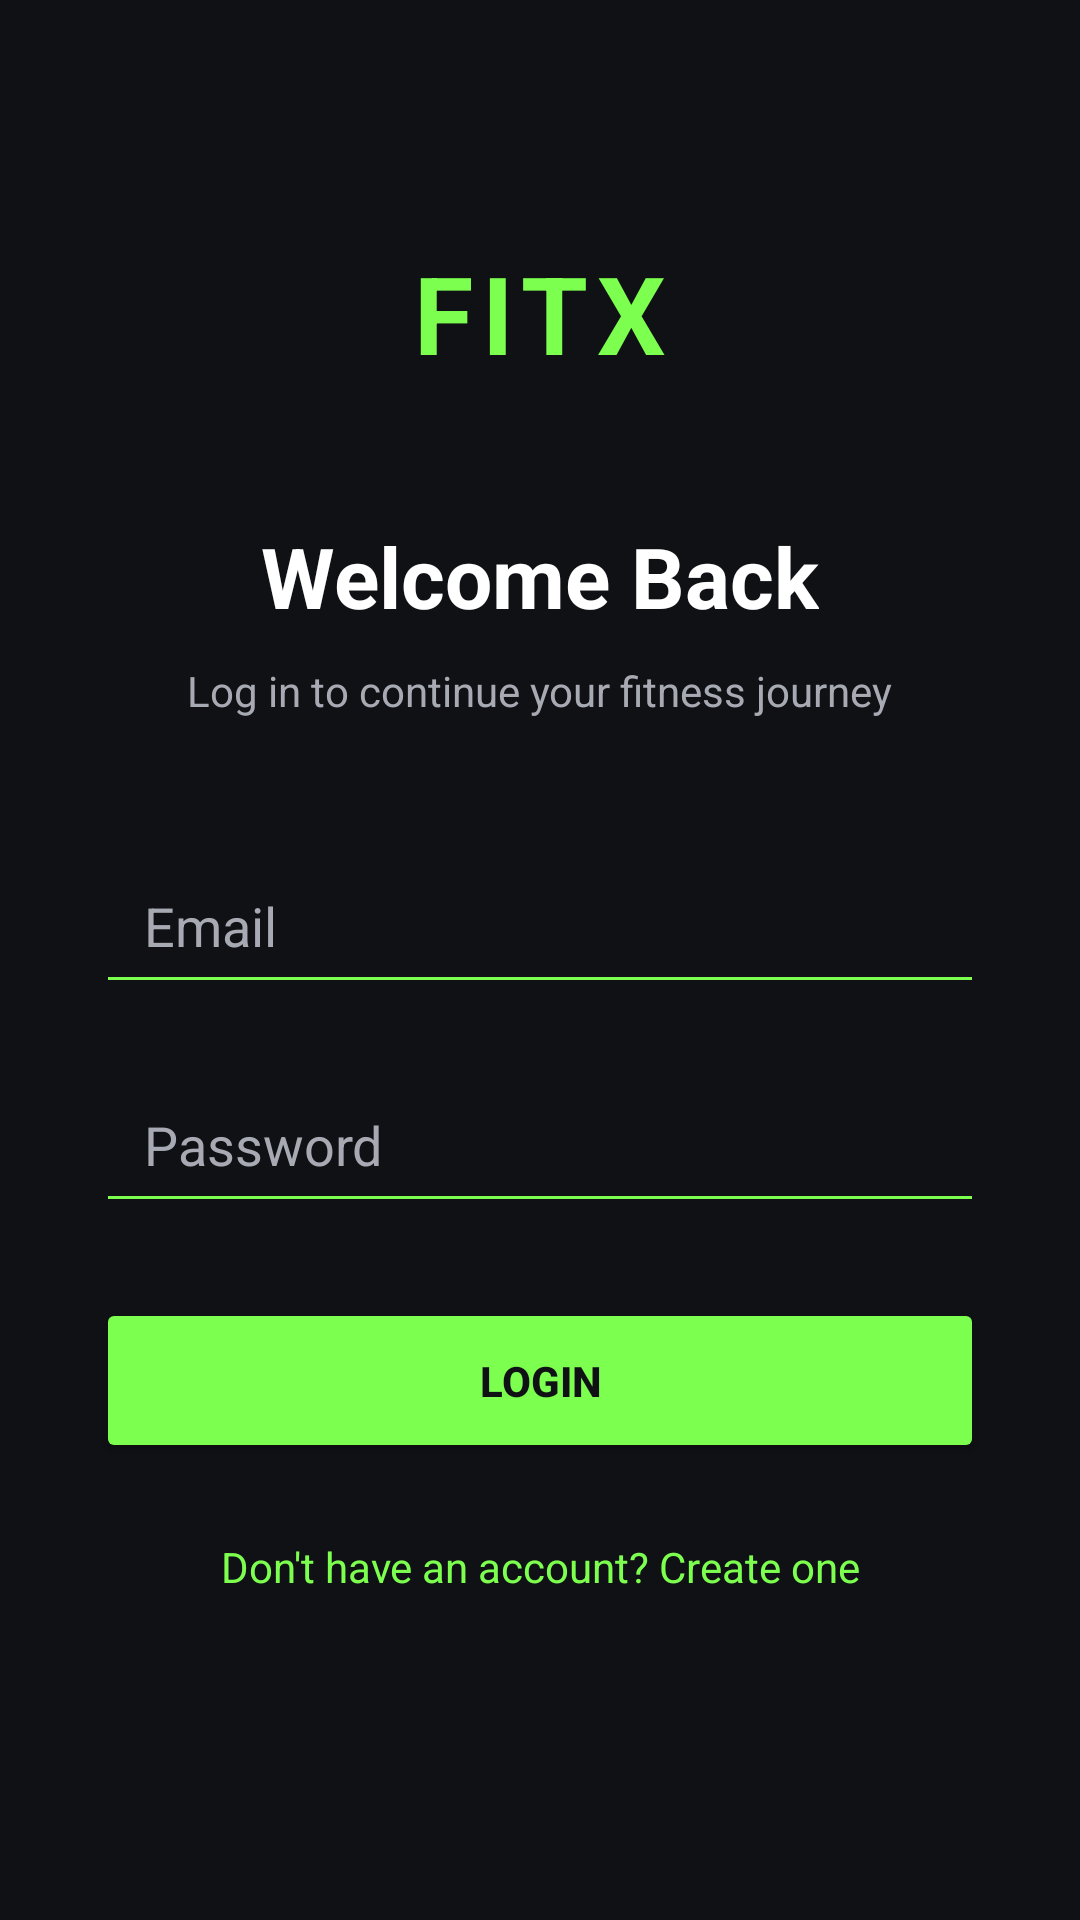

Here is an Android app screen rendered from its layout file. Give the layout XML and the strings, colors and styles it references.
<!-- AndroidManifest.xml: application theme Theme.FitX -->
<!-- res/layout/activity_login.xml -->
<?xml version="1.0" encoding="utf-8"?>
<androidx.constraintlayout.widget.ConstraintLayout
    xmlns:android="http://schemas.android.com/apk/res/android"
    xmlns:app="http://schemas.android.com/apk/res-auto"
    android:layout_width="match_parent"
    android:layout_height="match_parent"
    android:background="@color/fitx_black">

    <TextView
        android:id="@+id/tvLoginLogo"
        android:layout_width="wrap_content"
        android:layout_height="wrap_content"
        android:text="FITX"
        android:textColor="@color/fitx_primary"
        android:textSize="36sp"
        android:textStyle="bold"
        android:letterSpacing="0.08"
        app:layout_constraintTop_toTopOf="parent"
        app:layout_constraintStart_toStartOf="parent"
        app:layout_constraintEnd_toEndOf="parent"
        android:layout_marginTop="80dp" />

    <TextView
        android:id="@+id/tvWelcome"
        android:layout_width="wrap_content"
        android:layout_height="wrap_content"
        android:text="Welcome Back"
        android:textColor="@color/fitx_white"
        android:textSize="28sp"
        android:textStyle="bold"
        app:layout_constraintTop_toBottomOf="@id/tvLoginLogo"
        app:layout_constraintStart_toStartOf="parent"
        app:layout_constraintEnd_toEndOf="parent"
        android:layout_marginTop="45dp" />

    <TextView
        android:id="@+id/tvLoginDescription"
        android:layout_width="wrap_content"
        android:layout_height="wrap_content"
        android:text="Log in to continue your fitness journey"
        android:textColor="@color/fitx_gray"
        android:textSize="14sp"
        app:layout_constraintTop_toBottomOf="@id/tvWelcome"
        app:layout_constraintStart_toStartOf="parent"
        app:layout_constraintEnd_toEndOf="parent"
        android:layout_marginTop="10dp" />

    <EditText
        android:id="@+id/etEmail"
        android:layout_width="0dp"
        android:layout_height="55dp"
        android:hint="Email"
        android:inputType="textEmailAddress"
        android:paddingStart="16dp"
        android:paddingEnd="16dp"
        android:textColor="@color/fitx_white"
        android:textColorHint="@color/fitx_gray"
        android:backgroundTint="@color/fitx_primary"
        app:layout_constraintTop_toBottomOf="@id/tvLoginDescription"
        app:layout_constraintStart_toStartOf="parent"
        app:layout_constraintEnd_toEndOf="parent"
        android:layout_marginStart="32dp"
        android:layout_marginEnd="32dp"
        android:layout_marginTop="40dp" />

    <EditText
        android:id="@+id/etPassword"
        android:layout_width="0dp"
        android:layout_height="55dp"
        android:hint="Password"
        android:inputType="textPassword"
        android:paddingStart="16dp"
        android:paddingEnd="16dp"
        android:textColor="@color/fitx_white"
        android:textColorHint="@color/fitx_gray"
        android:backgroundTint="@color/fitx_primary"
        app:layout_constraintTop_toBottomOf="@id/etEmail"
        app:layout_constraintStart_toStartOf="parent"
        app:layout_constraintEnd_toEndOf="parent"
        android:layout_marginStart="32dp"
        android:layout_marginEnd="32dp"
        android:layout_marginTop="18dp" />

    <Button
        android:id="@+id/btnLogin"
        android:layout_width="0dp"
        android:layout_height="55dp"
        android:text="LOGIN"
        android:textColor="@color/fitx_black"
        android:textStyle="bold"
        android:backgroundTint="@color/fitx_primary"
        app:layout_constraintTop_toBottomOf="@id/etPassword"
        app:layout_constraintStart_toStartOf="parent"
        app:layout_constraintEnd_toEndOf="parent"
        android:layout_marginStart="32dp"
        android:layout_marginEnd="32dp"
        android:layout_marginTop="25dp" />

    <TextView
        android:id="@+id/tvCreateAccount"
        android:layout_width="wrap_content"
        android:layout_height="wrap_content"
        android:text="Don't have an account? Create one"
        android:textColor="@color/fitx_primary"
        android:textSize="14sp"
        android:clickable="true"
        android:focusable="true"
        app:layout_constraintTop_toBottomOf="@id/btnLogin"
        app:layout_constraintStart_toStartOf="parent"
        app:layout_constraintEnd_toEndOf="parent"
        android:layout_marginTop="25dp" />

</androidx.constraintlayout.widget.ConstraintLayout>
<!-- resources referenced by this layout -->
<resources>
  <color name="fitx_black">#0F1115</color>
  <color name="fitx_gray">#A7AAB2</color>
  <color name="fitx_primary">#7CFF4F</color>
  <color name="fitx_white">#FFFFFF</color>
  <style name="Theme.FitX" parent="Base.Theme.FitX" />
  <style name="Base.Theme.FitX" parent="Theme.Material3.DayNight.NoActionBar">
          
          
      </style>
</resources>
